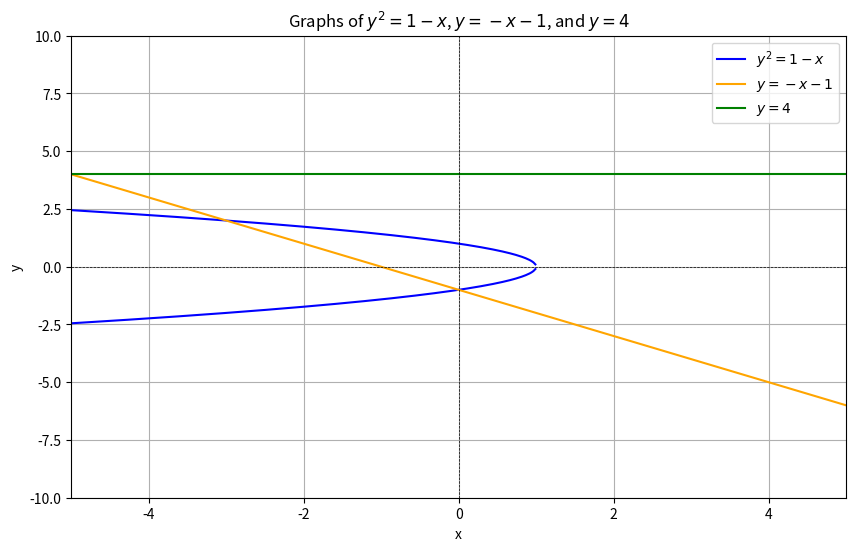

The script that saved this image:
import matplotlib.pyplot as plt
import numpy as np

# Define the x range
x = np.linspace(-5, 5, 400)

# Calculate the corresponding y values for each curve
y1_pos = np.sqrt(1 - x)  # Positive part of y^2 = 1 - x
y1_neg = -np.sqrt(1 - x)  # Negative part of y^2 = 1 - x
y2 = -x - 1  # Line equation
y3 = np.full_like(x, 4)  # Horizontal line y = 4

# Create the plot
plt.figure(figsize=(10, 6))

# Plot each curve
plt.plot(x, y1_pos, label="$y^2 = 1 - x$", color="blue")
plt.plot(x, y1_neg, color="blue")  # Negative part of the parabola
plt.plot(x, y2, label="$y = -x - 1$", color="orange")
plt.plot(x, y3, label="$y = 4$", color="green")

# Set the limits for the plot
plt.xlim(-5, 5)
plt.ylim(-10, 10)

# Add labels and a legend
plt.title("Graphs of $y^2 = 1 - x$, $y = -x - 1$, and $y = 4$")
plt.xlabel("x")
plt.ylabel("y")
plt.axhline(0, color="black", linewidth=0.5, ls="--")
plt.axvline(0, color="black", linewidth=0.5, ls="--")
plt.grid()
plt.legend()

# Show the plot
plt.show()
